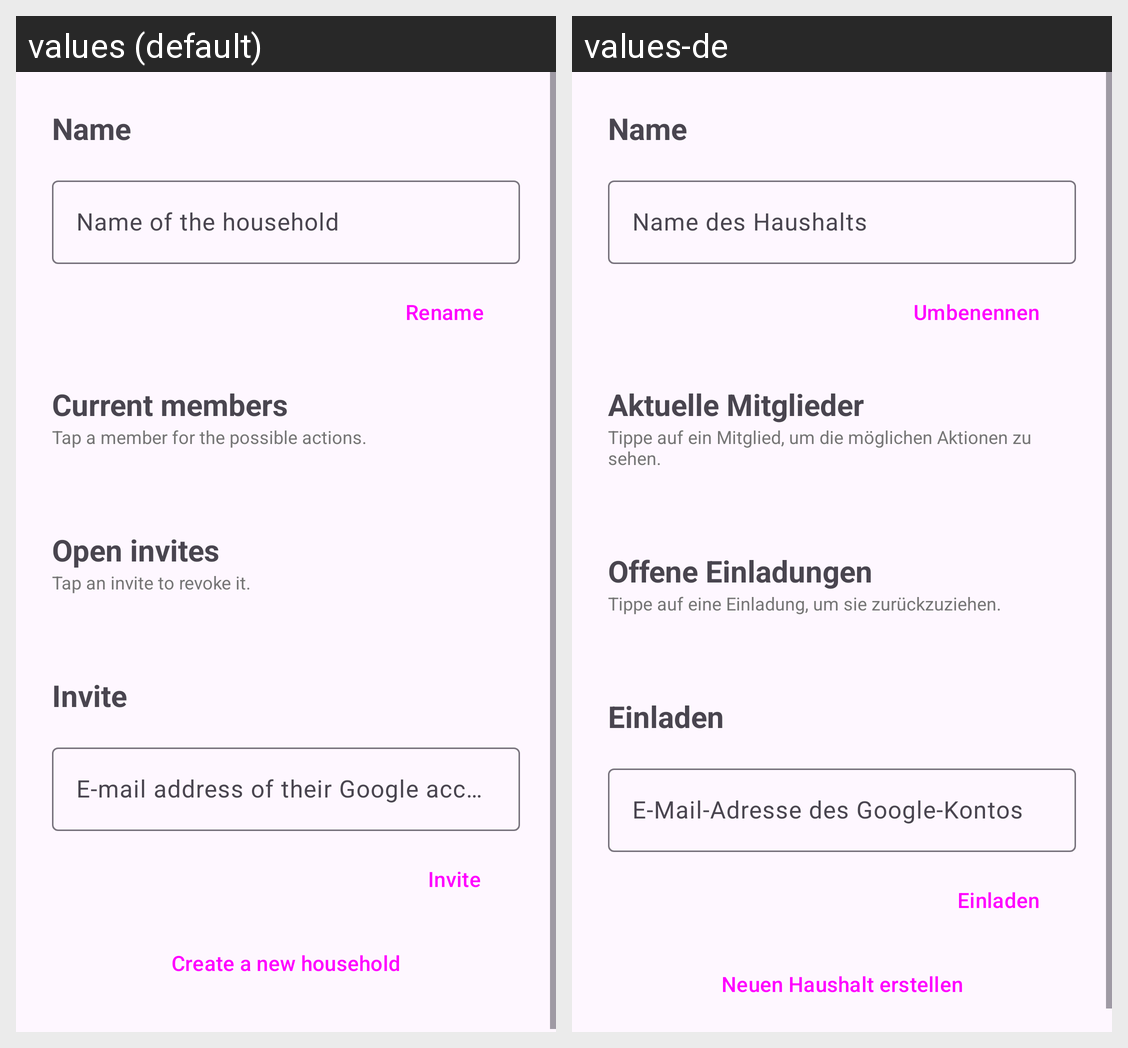

Locale-by-locale string values for the Android screen shown in this grid:
Android screen res/layout/fragment_household.xml rendered under 2 locales, left to right: values (default), values-de. Device: Nexus 5 (rendered at 1080×1920; each locale shown at half size, 540×960, under a caption strip naming it); theme Theme.Eiskalt.
Strings drawn on this screen, with the default value and each locale's value (text and hints the layout hard-codes, and strings that could not be matched under every locale, appear in the picture but are not listed):

household_name_title
  values: Name
  values-de: Name

household_name_hint
  values: Name of the household
  values-de: Name des Haushalts

household_rename
  values: Rename
  values-de: Umbenennen

household_members_title
  values: Current members
  values-de: Aktuelle Mitglieder

household_members_description
  values: Tap a member for the possible actions.
  values-de: Tippe auf ein Mitglied, um die möglichen Aktionen zu sehen.

household_invites_title
  values: Open invites
  values-de: Offene Einladungen

household_invites_description
  values: Tap an invite to revoke it.
  values-de: Tippe auf eine Einladung, um sie zurückzuziehen.

household_invite_title
  values: Invite
  values-de: Einladen

household_invite_hint
  values: E-mail address of their Google account
  values-de: E-Mail-Adresse des Google-Kontos

household_invite
  values: Invite
  values-de: Einladen

household_create
  values: Create a new household
  values-de: Neuen Haushalt erstellen
